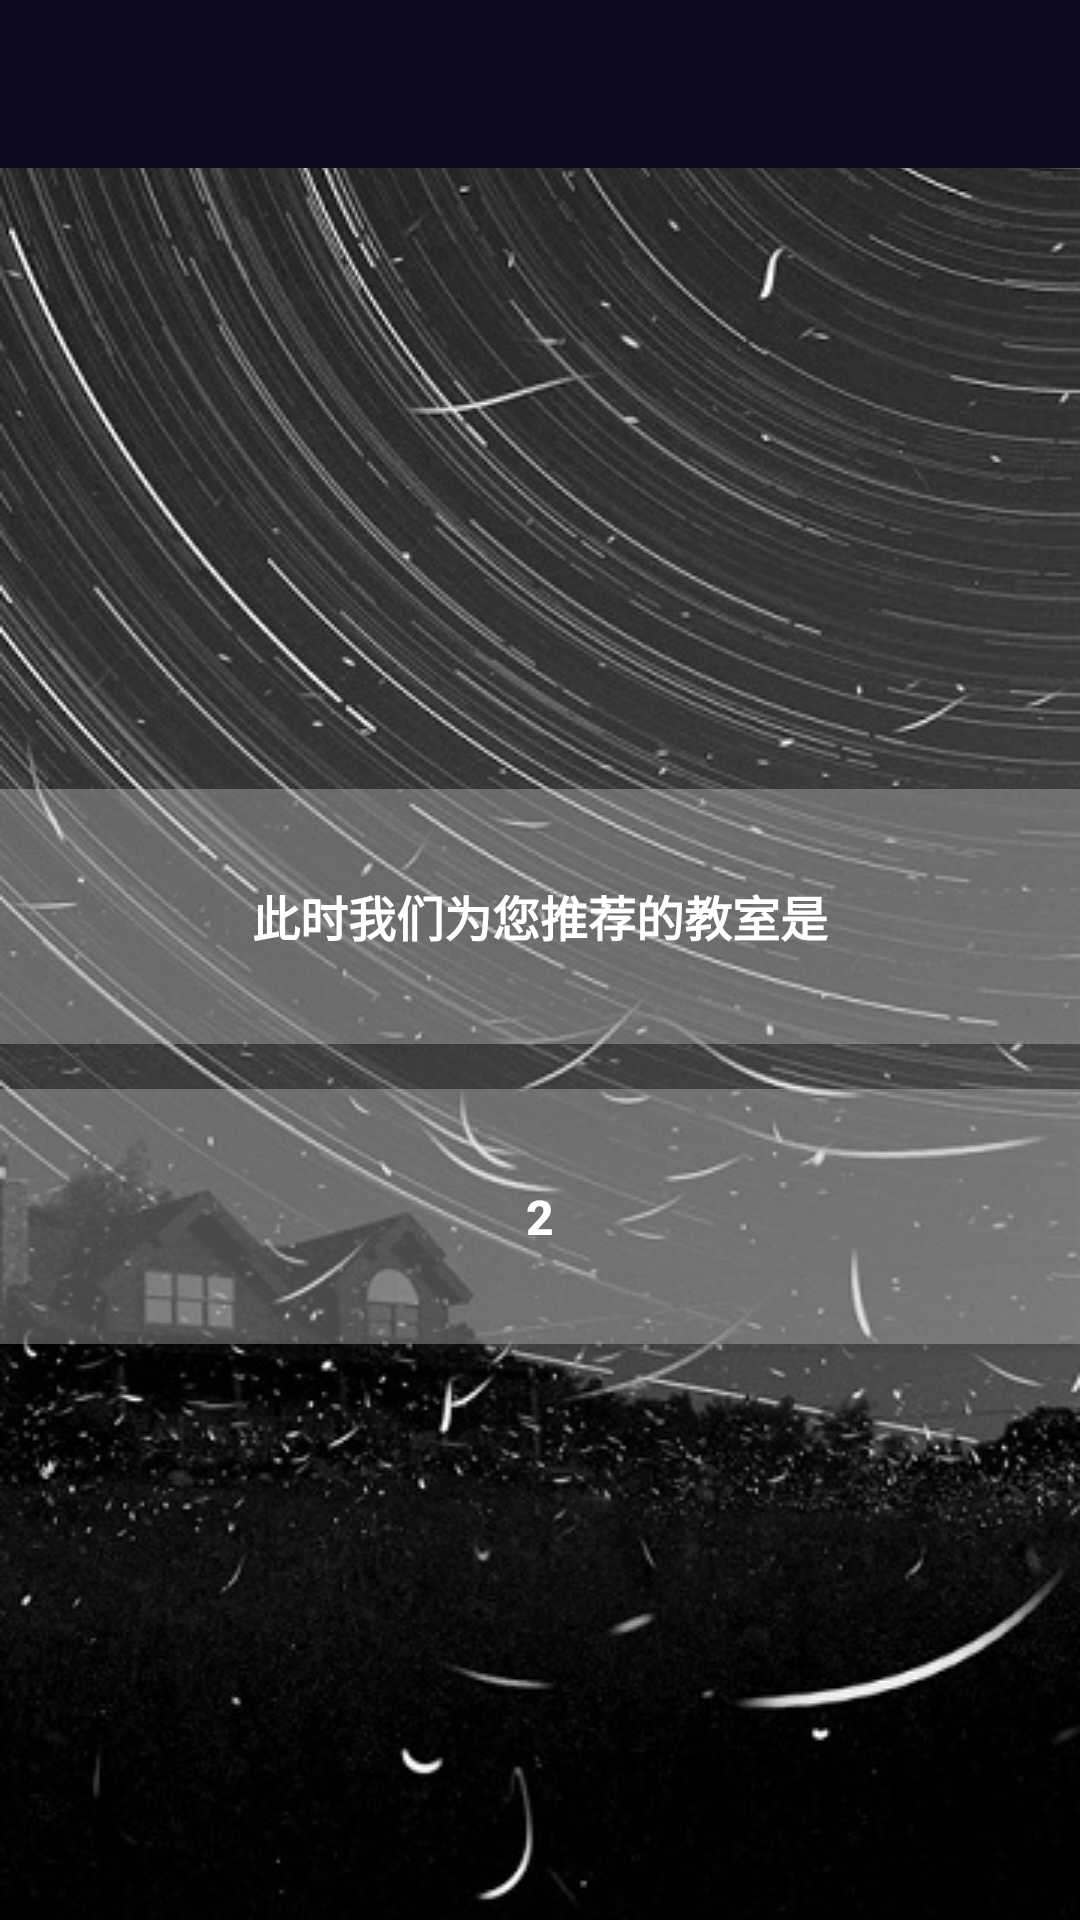

Produce the Android XML layout that renders to this screen, including the resource entries it uses.
<!-- AndroidManifest.xml: activity theme AppTheme.NoActionBar -->
<!-- res/layout/shake_test.xml -->
<?xml version="1.0" encoding="utf-8"?>
<LinearLayout xmlns:android="http://schemas.android.com/apk/res/android"
    xmlns:app="http://schemas.android.com/apk/res-auto"
    android:layout_width="match_parent"
    android:layout_height="match_parent"
    android:clickable="true"
    android:orientation="vertical"
    xmlns:tools="http://schemas.android.com/tools"
    tools:context="thinkwee.buptroom.activity.ShakeTestActivity"
    android:background="@drawable/wallpaper_4"
    >


    

    <android.support.v7.widget.Toolbar
        android:id="@+id/toolbar_setting"
        android:layout_width="match_parent"
        android:layout_height="?attr/actionBarSize"
        android:background="?attr/colorPrimary"
        android:theme="@style/SettingToolbarTheme"
        app:popupTheme="@style/AppTheme.PopupOverlay"
        >
    </android.support.v7.widget.Toolbar>

    <LinearLayout
        android:layout_width="fill_parent"
        android:layout_height="fill_parent"
        android:orientation="vertical"
        android:layout_gravity="center"
        android:gravity="center">

        <Button
            android:layout_width="fill_parent"
            android:clickable="true"
            android:layout_height="85dp"
            android:gravity="center"
            android:textSize="16sp"
            android:textStyle="bold"
            android:background="@color/TextBackGroundColor"
            android:textColor="@color/colorAccent"
            android:text="此时我们为您推荐的教室是"
            android:layout_marginTop="15dp"/>
        <Button
            android:layout_width="match_parent"
            android:clickable="true"
            android:layout_height="85dp"
            android:gravity="center"
            android:textSize="16sp"
            android:textStyle="bold"
            android:background="@color/TextBackGroundColor"
            android:textColor="@color/colorAccent"
            android:text="2"
            android:id="@+id/RecommandRoom"
            android:layout_marginTop="15dp"/>
    </LinearLayout>

</LinearLayout>
<!-- resources referenced by this layout -->
<resources>
  <color name="TextBackGroundColor">#55D8D8D8</color>
  <color name="colorAccent">#FFFFFF</color>
  <!-- drawable wallpaper_4: jpg bitmap (drawable, 101204 bytes) -->
  <style name="AppTheme.PopupOverlay" parent="ThemeOverlay.AppCompat.Light" />
  <style name="SettingToolbarTheme" parent="Theme.AppCompat.Light.DarkActionBar">
          
          <item name="colorPrimary">@color/colorPrimary</item>
          <item name="colorPrimaryDark">@color/ripple_white</item>
          <item name="colorAccent">@color/ripple_white</item>
          <item name="android:textColorPrimary">@android:color/white</item>
          <item name="android:textColorSecondary">@android:color/white</item>
      </style>
  <style name="AppTheme.NoActionBar">
          <item name="windowActionBar">false</item>
          <item name="windowNoTitle">true</item>
      </style>
  <color name="colorPrimary">#0C091E</color>
  <color name="ripple_white">#FFFFFF</color>
</resources>
